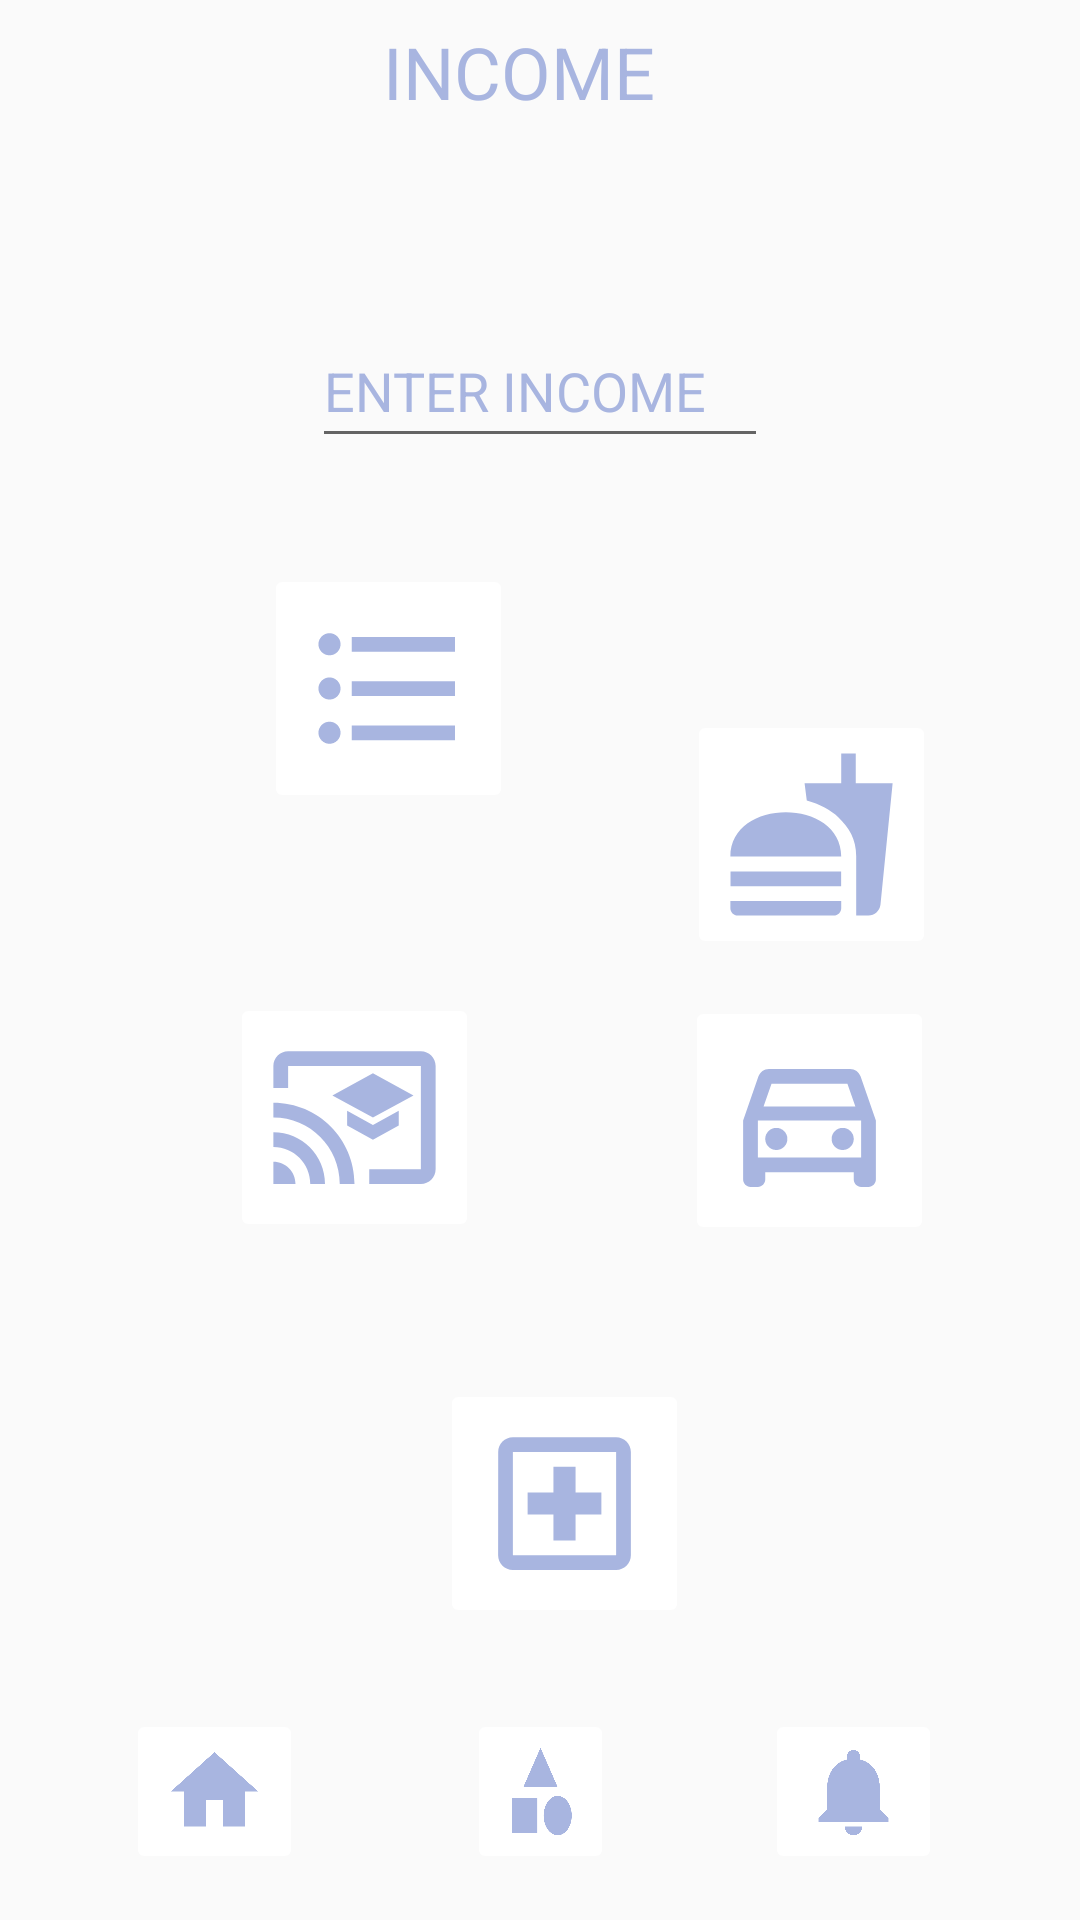

Write the Android layout XML for this screen, with the resource values it uses.
<!-- AndroidManifest.xml: application theme Theme.MoneyTracker -->
<!-- res/layout/activity_category.xml -->
<?xml version="1.0" encoding="utf-8"?>
<androidx.constraintlayout.widget.ConstraintLayout xmlns:android="http://schemas.android.com/apk/res/android"
    xmlns:app="http://schemas.android.com/apk/res-auto"
    xmlns:tools="http://schemas.android.com/tools"
    android:layout_width="match_parent"
    android:layout_height="match_parent"
    tools:context=".MainActivity">

   <ImageButton
       android:id="@+id/bill_icon"
       android:layout_width="83dp"
       android:layout_height="83dp"
       android:layout_marginStart="88dp"
       android:layout_marginEnd="84dp"
       android:layout_marginBottom="60dp"
       android:backgroundTint="@color/white"
       android:contentDescription="@string/add_health"
       android:scaleType="fitCenter"
       android:src="@drawable/bill"
       app:layout_constraintBottom_toTopOf="@+id/edu_icon"
       app:layout_constraintEnd_toStartOf="@+id/food_icon"
       app:layout_constraintHorizontal_bias="0.0"
       app:layout_constraintStart_toStartOf="parent"
       app:layout_constraintTop_toTopOf="parent"
       app:layout_constraintVertical_bias="1.0" />

   <ImageButton
       android:id="@+id/fuel_icon"
       android:layout_width="83dp"
       android:layout_height="83dp"
       android:layout_marginEnd="44dp"
       android:layout_marginBottom="44dp"
       android:backgroundTint="@color/white"
       android:contentDescription="@string/add_fuel"
       android:scaleType="fitCenter"
       android:src="@drawable/fuel"
       app:layout_constraintBottom_toTopOf="@+id/hospital_icon"
       app:layout_constraintEnd_toEndOf="parent"
       app:layout_constraintHorizontal_bias="0.936"
       app:layout_constraintStart_toEndOf="@+id/edu_icon"
       app:layout_constraintTop_toBottomOf="@+id/food_icon"
       app:layout_constraintVertical_bias="0.96" />

   <ImageButton
       android:id="@+id/hospital_icon"
       android:layout_width="83dp"
       android:layout_height="83dp"
       android:backgroundTint="@color/white"
       android:contentDescription="@string/add_bill"
       android:scaleType="fitCenter"
       android:src="@drawable/hospital"
       app:layout_constraintBottom_toBottomOf="parent"
       app:layout_constraintEnd_toEndOf="parent"
       app:layout_constraintHorizontal_bias="0.53"
       app:layout_constraintStart_toStartOf="parent"
       app:layout_constraintTop_toTopOf="parent"
       app:layout_constraintVertical_bias="0.825" />

   <ImageButton
       android:id="@+id/food_icon"
       android:layout_width="83dp"
       android:layout_height="83dp"
       android:layout_marginTop="80dp"
       android:layout_marginEnd="48dp"
       android:backgroundTint="@color/white"
       android:contentDescription="@string/add_education"
       android:scaleType="fitCenter"
       android:src="@drawable/food"
       app:layout_constraintBottom_toBottomOf="parent"
       app:layout_constraintEnd_toEndOf="parent"
       app:layout_constraintTop_toBottomOf="@+id/editTextNumber"
       app:layout_constraintVertical_bias="0.013" />

   <ImageButton
       android:id="@+id/edu_icon"
       android:layout_width="83dp"
       android:layout_height="83dp"
       android:layout_marginBottom="44dp"
       android:backgroundTint="@color/white"
       android:contentDescription="@string/add_fuel"
       android:scaleType="fitCenter"
       android:src="@drawable/education"
       app:layout_constraintBottom_toTopOf="@+id/hospital_icon"
       app:layout_constraintEnd_toEndOf="parent"
       app:layout_constraintHorizontal_bias="0.277"
       app:layout_constraintStart_toStartOf="parent"
       app:layout_constraintTop_toTopOf="parent"
       app:layout_constraintVertical_bias="0.995" />

   <TextView
       android:id="@+id/income"
       android:layout_width="104dp"
       android:layout_height="40dp"
       android:layout_marginStart="50dp"
       android:layout_marginTop="48dp"
       android:layout_marginEnd="50dp"
       android:layout_marginBottom="25dp"
       android:text="@string/enter_income"
       android:textColor="@color/theme"
       android:textColorLink="@color/theme"
       android:textSize="24sp"
       app:layout_constraintBottom_toTopOf="@+id/editTextNumber"
       app:layout_constraintEnd_toEndOf="parent"
       app:layout_constraintHorizontal_bias="0.498"
       app:layout_constraintStart_toStartOf="parent"
       app:layout_constraintTop_toTopOf="parent" />

   <EditText
       android:id="@+id/editTextNumber"
       android:layout_width="152dp"
       android:layout_height="48dp"
       android:layout_marginStart="50dp"
       android:layout_marginTop="32dp"
       android:layout_marginEnd="50dp"
       android:layout_marginBottom="76dp"
       android:ems="10"
       android:foregroundTint="@color/theme"
       android:hint="ENTER INCOME"
       android:inputType="number"
       android:textColorHint="@color/theme"
       app:layout_constraintBottom_toTopOf="@+id/bill_icon"
       app:layout_constraintEnd_toEndOf="parent"
       app:layout_constraintStart_toStartOf="parent"
       app:layout_constraintTop_toBottomOf="@+id/income" />


   <ImageButton
       android:id="@+id/category"
       android:layout_width="wrap_content"
       android:layout_height="wrap_content"
       android:backgroundTint="@color/white"
       android:contentDescription="@string/add_food"
       app:layout_constraintBottom_toBottomOf="parent"
       app:layout_constraintEnd_toEndOf="parent"
       app:layout_constraintStart_toStartOf="parent"
       app:layout_constraintTop_toTopOf="parent"
       app:layout_constraintVertical_bias="0.974"
       app:srcCompat="@drawable/baseline_category_24" />

   <ImageButton
       android:id="@+id/home"
       android:layout_width="wrap_content"
       android:layout_height="wrap_content"
       android:layout_marginStart="40dp"
       android:backgroundTint="@color/white"
       android:contentDescription="@string/add_bill"
       app:layout_constraintBottom_toBottomOf="parent"
       app:layout_constraintEnd_toStartOf="@+id/category"
       app:layout_constraintHorizontal_bias="0.036"
       app:layout_constraintStart_toStartOf="parent"
       app:layout_constraintTop_toTopOf="parent"
       app:layout_constraintVertical_bias="0.974"
       app:srcCompat="@drawable/baseline_home_24" />

   <ImageButton
       android:id="@+id/notification"
       android:layout_width="wrap_content"
       android:layout_height="wrap_content"
       android:backgroundTint="@color/white"
       android:contentDescription="@string/add_bill"
       app:layout_constraintBottom_toBottomOf="parent"
       app:layout_constraintEnd_toEndOf="parent"
       app:layout_constraintHorizontal_bias="0.524"
       app:layout_constraintStart_toEndOf="@+id/category"
       app:layout_constraintTop_toTopOf="parent"
       app:layout_constraintVertical_bias="0.974"
       app:srcCompat="@drawable/baseline_notifications_24" />


</androidx.constraintlayout.widget.ConstraintLayout>
<!-- resources referenced by this layout -->
<resources>
  <color name="theme">#A8B5E0</color>
  <color name="white">#FFFFFFFF</color>
  <!-- drawable baseline_category_24 (drawable) -->
  <vector android:height="35dp" android:tint="#A8B5E0"
      android:viewportHeight="24" android:viewportWidth="24"
      android:width="25dp" xmlns:android="http://schemas.android.com/apk/res/android">
      <path android:fillColor="@android:color/white" android:pathData="M12,2l-5.5,9h11z"/>
      <path android:fillColor="@android:color/white" android:pathData="M17.5,17.5m-4.5,0a4.5,4.5 0,1 1,9 0a4.5,4.5 0,1 1,-9 0"/>
      <path android:fillColor="@android:color/white" android:pathData="M3,13.5h8v8H3z"/>
  </vector>
  <!-- drawable baseline_home_24 (drawable) -->
  <vector android:height="35dp" android:tint="#A8B5E0"
      android:viewportHeight="24" android:viewportWidth="24"
      android:width="35dp" xmlns:android="http://schemas.android.com/apk/res/android">
      <path android:fillColor="@android:color/white" android:pathData="M10,20v-6h4v6h5v-8h3L12,3 2,12h3v8z"/>
  </vector>
  <!-- drawable baseline_notifications_24 (drawable) -->
  <vector android:height="35dp" android:tint="#A8B5E0"
      android:viewportHeight="24" android:viewportWidth="24"
      android:width="35dp" xmlns:android="http://schemas.android.com/apk/res/android">
      <path android:fillColor="@android:color/white" android:pathData="M12,22c1.1,0 2,-0.9 2,-2h-4c0,1.1 0.89,2 2,2zM18,16v-5c0,-3.07 -1.64,-5.64 -4.5,-6.32L13.5,4c0,-0.83 -0.67,-1.5 -1.5,-1.5s-1.5,0.67 -1.5,1.5v0.68C7.63,5.36 6,7.92 6,11v5l-2,2v1h16v-1l-2,-2z"/>
  </vector>
  <!-- drawable education (drawable) -->
  <vector android:height="24dp" android:tint="@color/theme"
      android:viewportHeight="24" android:viewportWidth="24"
      android:width="24dp" xmlns:android="http://schemas.android.com/apk/res/android">
      <path android:fillColor="@android:color/white" android:pathData="M21,3H3C1.9,3 1,3.9 1,5v3h2V5h18v14h-7v2h7c1.1,0 2,-0.9 2,-2V5C23,3.9 22.1,3 21,3zM1,18v3h3C4,19.34 2.66,18 1,18zM1,14v2c2.76,0 5,2.24 5,5h2C8,17.13 4.87,14 1,14zM1,10v2c4.97,0 9,4.03 9,9h2C12,14.92 7.07,10 1,10zM11,11.09v2L14.5,15l3.5,-1.91v-2L14.5,13L11,11.09zM14.5,6L9,9l5.5,3L20,9L14.5,6z"/>
  </vector>
  <!-- drawable hospital (drawable) -->
  <vector android:height="24dp" android:tint="@color/theme"
      android:viewportHeight="24" android:viewportWidth="24"
      android:width="24dp" xmlns:android="http://schemas.android.com/apk/res/android">
      <path android:fillColor="@android:color/white" android:pathData="M19,3L5,3c-1.1,0 -1.99,0.9 -1.99,2L3,19c0,1.1 0.9,2 2,2h14c1.1,0 2,-0.9 2,-2L21,5c0,-1.1 -0.9,-2 -2,-2zM19,19L5,19L5,5h14v14zM10.5,17h3v-3.5L17,13.5v-3h-3.5L13.5,7h-3v3.5L7,10.5v3h3.5z"/>
  </vector>
  <string name="add_bill">BILL</string>
  <string name="add_education">EDUCATION</string>
  <string name="add_food">FOOD</string>
  <string name="add_fuel">FUEL</string>
  <string name="add_health">HEALTH</string>
  <string name="enter_income">INCOME</string>
  <style name="Theme.MoneyTracker" parent="Theme.AppCompat.DayNight.NoActionBar">
          
          <item name="colorPrimary">@color/purple_500</item>
          <item name="colorPrimaryVariant">@color/purple_700</item>
          <item name="colorOnPrimary">@color/white</item>
          
          <item name="colorSecondary">@color/teal_200</item>
          <item name="colorSecondaryVariant">@color/teal_700</item>
          <item name="colorOnSecondary">@color/black</item>
          
          <item name="android:statusBarColor">?attr/colorPrimaryVariant</item>
          
      </style>
  <color name="purple_500">#FF6200EE</color>
  <color name="purple_700">#FF3700B3</color>
  <color name="teal_200">#FF03DAC5</color>
  <color name="teal_700">#FF018786</color>
  <color name="black">#FF000000</color>
</resources>
